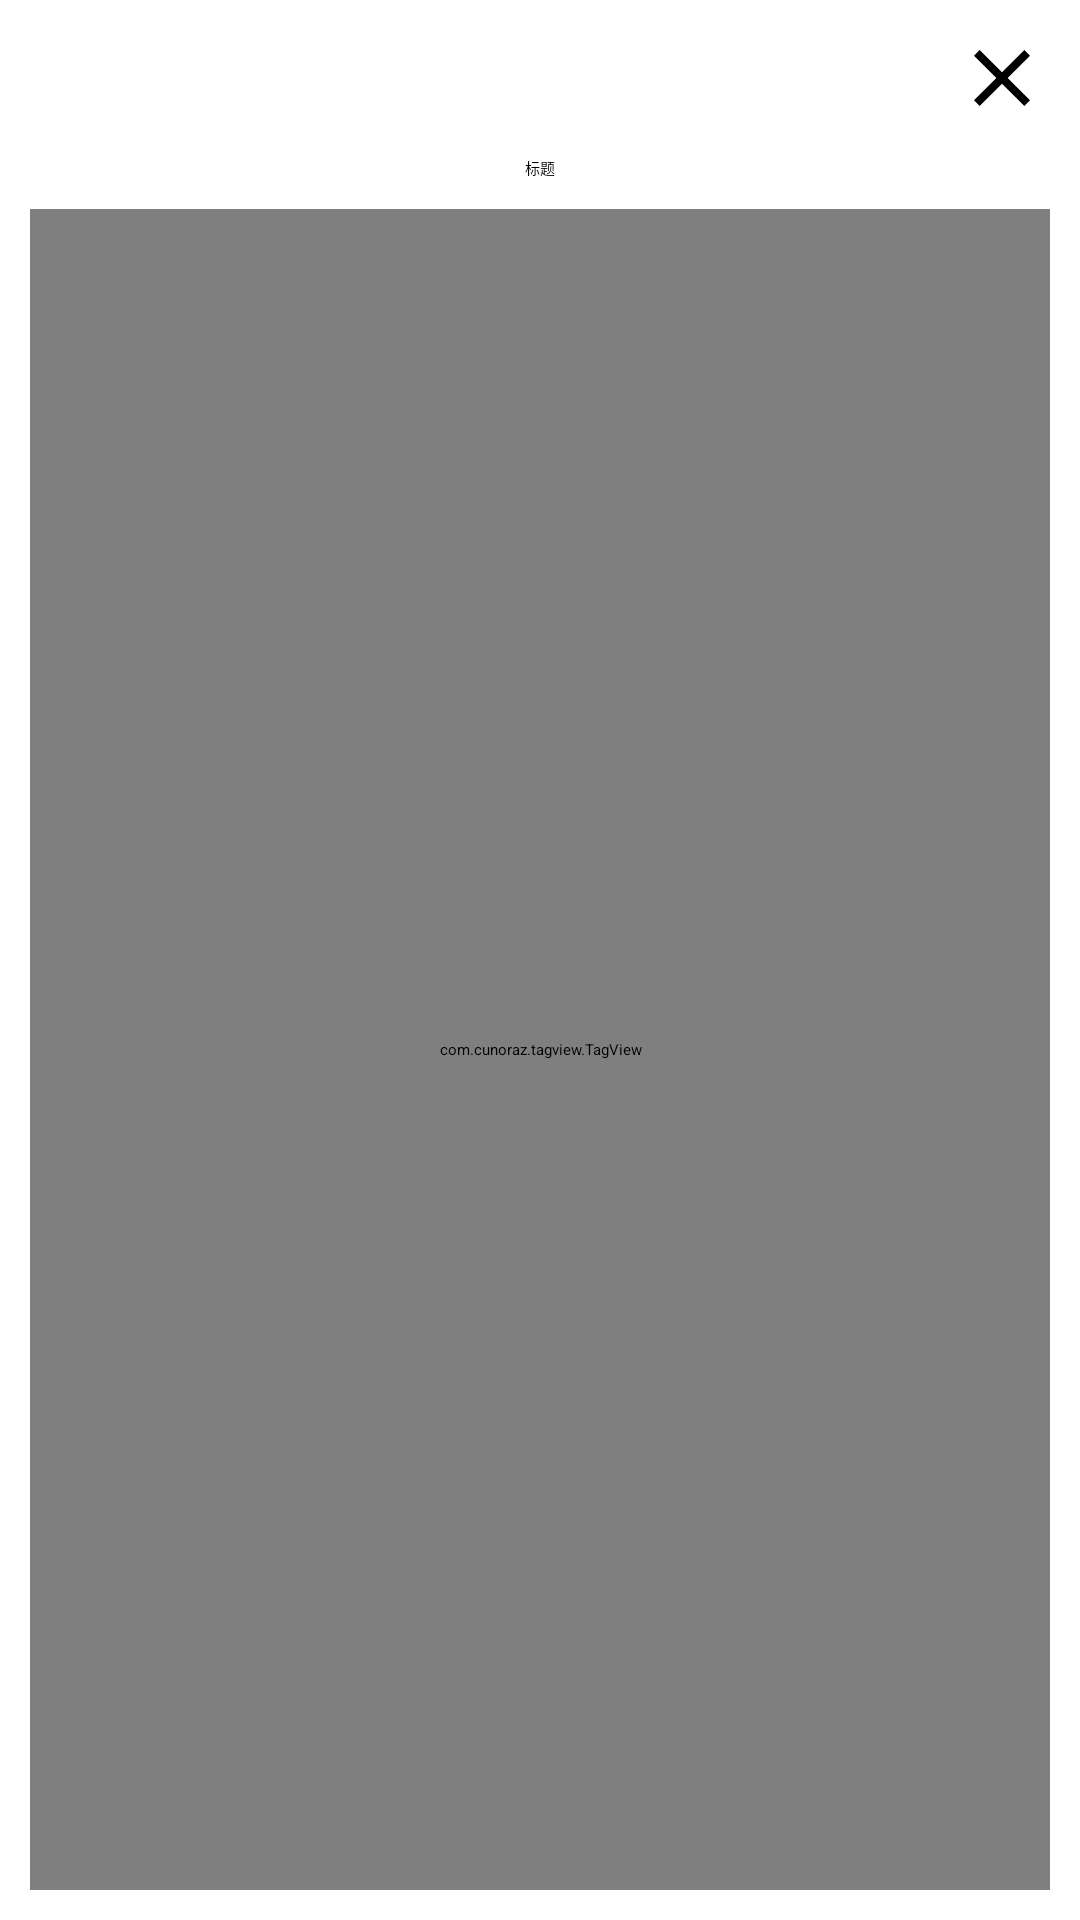

Here is an Android app screen rendered from its layout file. Give the layout XML and the strings, colors and styles it references.
<!-- AndroidManifest.xml: application theme AppTheme -->
<!-- res/layout/category_edit_dialog_layout.xml -->
<?xml version="1.0" encoding="utf-8"?>
<LinearLayout
    xmlns:android="http://schemas.android.com/apk/res/android"
    xmlns:app="http://schemas.android.com/apk/res-auto"
    xmlns:tools="http://schemas.android.com/tools"
    android:orientation="vertical"
    android:layout_width="match_parent"
    android:layout_height="match_parent"
    android:background="#ffffff">

    <ImageView
        android:id="@+id/close"
        android:layout_width="wrap_content"
        android:layout_height="wrap_content"
        android:layout_gravity="end"
        android:layout_margin="10dp"
        android:src="@drawable/ic_close" />

    <TextView
        android:id="@+id/title"
        android:layout_width="wrap_content"
        android:layout_height="wrap_content"
        android:layout_gravity="center_horizontal"
        android:text="标题" />

    <com.cunoraz.tagview.TagView
        xmlns:tagview="http://schemas.android.com/apk/res-auto"
        android:id="@+id/tag_group_alert"
        android:layout_width="match_parent"
        android:layout_height="match_parent"
        android:layout_margin="10dp"
        tagview:lineMargin="5dp"
        tagview:tagMargin="5dp"
        tagview:textPaddingLeft="8dp"
        tagview:textPaddingTop="5dp"
        tagview:textPaddingRight="8dp"
        tagview:textPaddingBottom="5dp" />


</LinearLayout>
<!-- resources referenced by this layout -->
<resources>
  <!-- drawable ic_close (drawable) -->
  <vector android:height="32dp" android:viewportHeight="1024"
      android:viewportWidth="1024" android:width="32dp" xmlns:android="http://schemas.android.com/apk/res/android">
      <path android:fillColor="#FF000000" android:pathData="M810.67,273.49L750.51,213.33 512,451.84 273.49,213.33 213.33,273.49 451.84,512 213.33,750.51 273.49,810.67 512,572.16 750.51,810.67 810.67,750.51 572.16,512z"/>
  </vector>
  <style name="AppTheme" parent="QMUI.Compat">
          
          <item name="colorPrimary">@color/colorPrimary</item>
          <item name="colorPrimaryDark">@color/colorPrimaryDark</item>
          <item name="colorAccent">@color/colorAccent</item>
      </style>
  <color name="colorPrimary">#FF0000</color>
  <color name="colorPrimaryDark">#FF0000</color>
  <color name="colorAccent">#03DAC5</color>
</resources>
